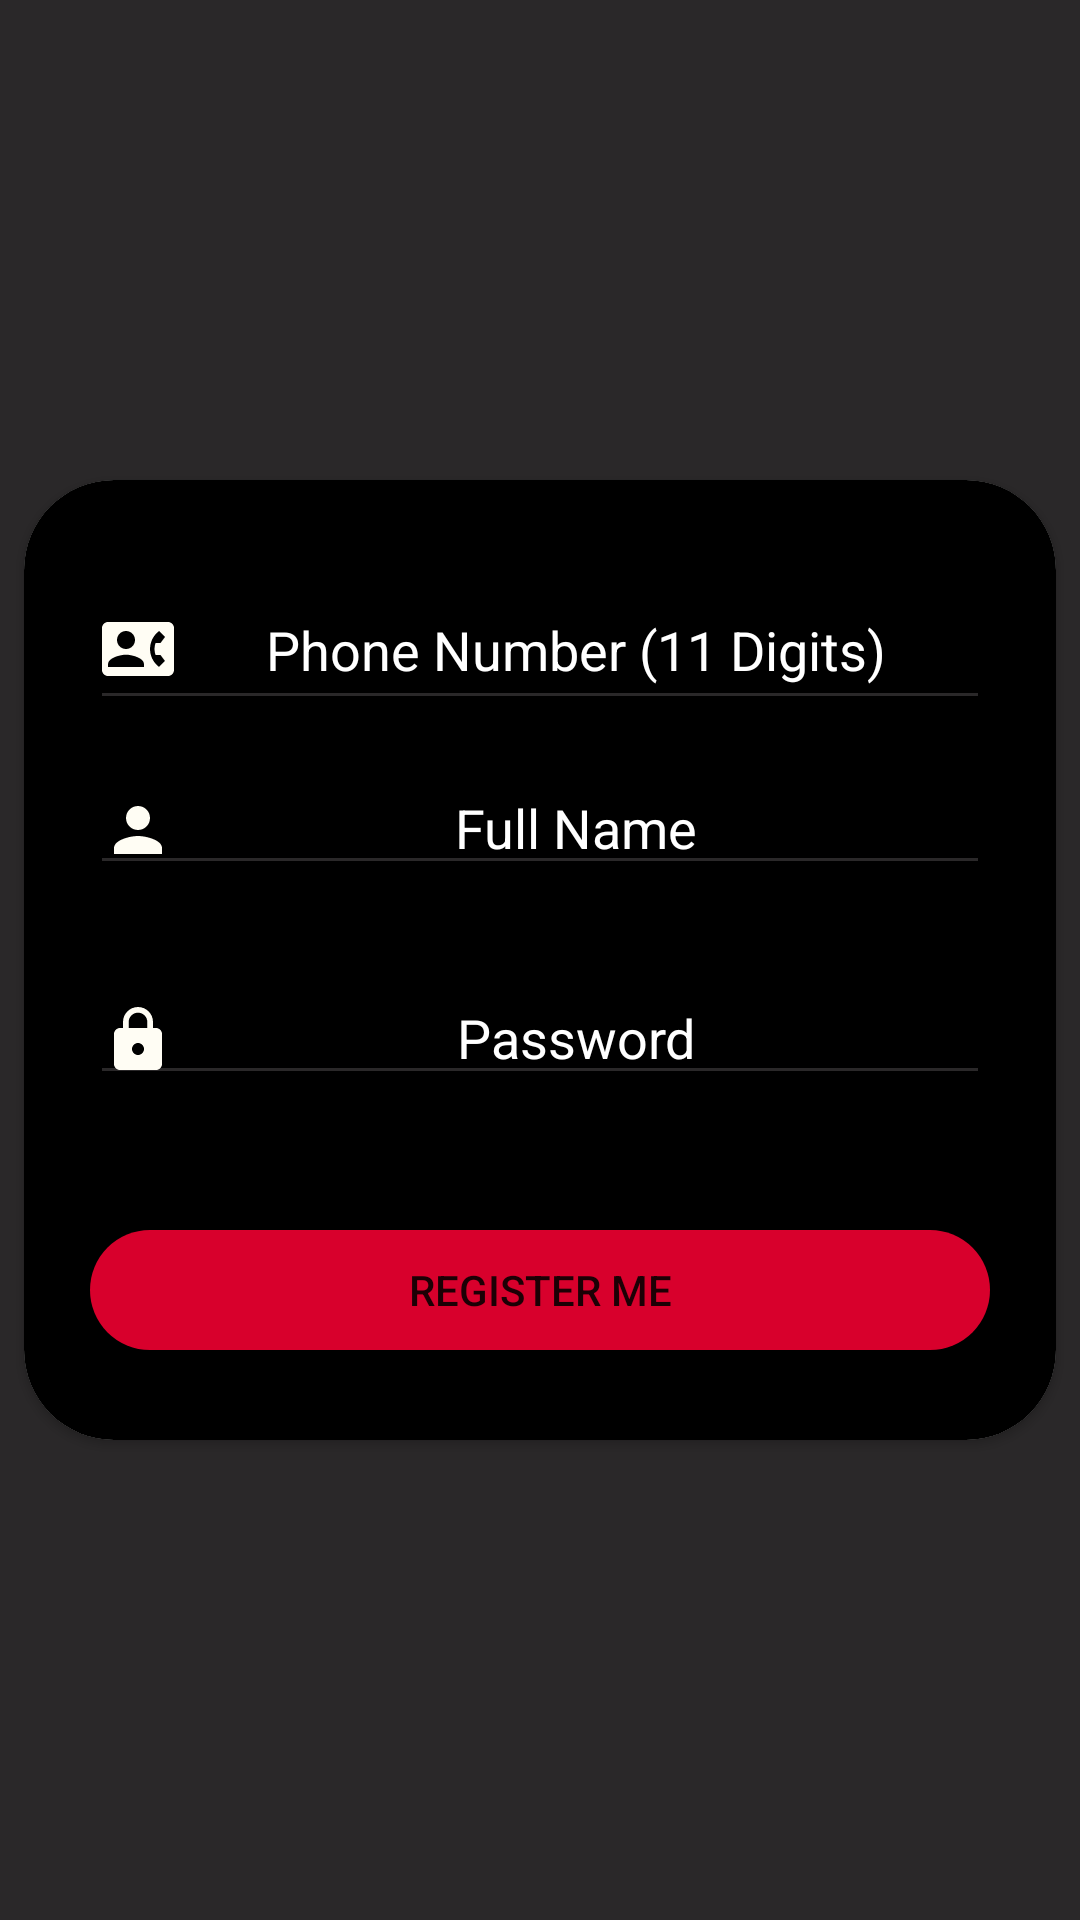

Here is an Android app screen rendered from its layout file. Give the layout XML and the strings, colors and styles it references.
<!-- AndroidManifest.xml: application theme Theme.XpertStudio -->
<!-- res/layout/activity_registeration.xml -->
<?xml version="1.0" encoding="utf-8"?>
<RelativeLayout xmlns:android="http://schemas.android.com/apk/res/android"
    xmlns:app="http://schemas.android.com/apk/res-auto"
    xmlns:tools="http://schemas.android.com/tools"
    android:layout_width="match_parent"
    android:layout_height="match_parent"
    android:gravity="center_vertical"
    tools:context=".Registeration"
    android:background="@color/backgrounddark">


    <androidx.cardview.widget.CardView
        android:layout_width="match_parent"
        android:layout_height="wrap_content"
        app:cardCornerRadius="30dp"

        android:layout_margin="8dp"
        >

        <LinearLayout
            android:layout_width="match_parent"
            android:layout_height="wrap_content"
            android:layout_centerVertical="true"
            android:gravity="center"
            android:background="@color/black"
            android:orientation="vertical">

            <EditText
                android:id="@+id/regID"
                android:layout_marginTop="30dp"
                android:layout_width="300dp"
                android:layout_height="50dp"
                android:backgroundTint="@color/backgrounddark"
                android:drawableLeft="@drawable/phonenumber"
                android:hint="Phone Number (11 Digits)"
                android:inputType="phone"
                android:textAlignment="center"
                android:textColor="@color/white"
                android:textColorHint="@color/white" />

            <EditText
                android:id="@+id/regName"
                android:layout_width="300dp"
                android:layout_height="40dp"
                android:layout_marginVertical="15dp"
                android:backgroundTint="@color/backgrounddark"
                android:drawableLeft="@drawable/fullname"
                android:hint="Full Name"
                android:textAlignment="center"

                android:textColor="@color/white"
                android:textColorHint="@color/white"

                />

            <EditText
                android:id="@+id/regPass"
                android:layout_width="300dp"
                android:layout_height="40dp"
                android:layout_marginVertical="15dp"
                android:backgroundTint="@color/backgrounddark"
                android:drawableLeft="@drawable/lock"
                android:hint="Password"
                android:inputType="textPassword"
                android:textAlignment="center"
                android:textColor="@color/white"
                android:textColorHint="@color/white"

                />

            <Button

                android:id="@+id/RegistrationButton"
                android:layout_width="300dp"
                android:layout_height="40dp"
                android:layout_marginVertical="30dp"
                android:background="@drawable/roundedcorners"
                android:text="Register Me"
                android:textAlignment="center"
                app:backgroundTint="#D8002C"
                />
        </LinearLayout>
    </androidx.cardview.widget.CardView>


</RelativeLayout>
<!-- resources referenced by this layout -->
<resources>
  <color name="backgrounddark">#2A2829</color>
  <color name="black">#FF000000</color>
  <color name="white">#FFFFFFFF</color>
  <!-- drawable fullname (drawable) -->
  <vector android:height="24dp" android:tint="#FFFDF4"
      android:viewportHeight="24" android:viewportWidth="24"
      android:width="24dp" xmlns:android="http://schemas.android.com/apk/res/android">
      <path android:fillColor="@android:color/white" android:pathData="M12,12c2.21,0 4,-1.79 4,-4s-1.79,-4 -4,-4 -4,1.79 -4,4 1.79,4 4,4zM12,14c-2.67,0 -8,1.34 -8,4v2h16v-2c0,-2.66 -5.33,-4 -8,-4z"/>
  </vector>
  <!-- drawable lock (drawable) -->
  <vector android:height="24dp" android:tint="#FFFDF4"
      android:viewportHeight="24" android:viewportWidth="24"
      android:width="24dp" xmlns:android="http://schemas.android.com/apk/res/android">
      <path android:fillColor="@android:color/white" android:pathData="M18,8h-1L17,6c0,-2.76 -2.24,-5 -5,-5S7,3.24 7,6v2L6,8c-1.1,0 -2,0.9 -2,2v10c0,1.1 0.9,2 2,2h12c1.1,0 2,-0.9 2,-2L20,10c0,-1.1 -0.9,-2 -2,-2zM12,17c-1.1,0 -2,-0.9 -2,-2s0.9,-2 2,-2 2,0.9 2,2 -0.9,2 -2,2zM15.1,8L8.9,8L8.9,6c0,-1.71 1.39,-3.1 3.1,-3.1 1.71,0 3.1,1.39 3.1,3.1v2z"/>
  </vector>
  <!-- drawable phonenumber (drawable) -->
  <vector android:height="24dp" android:tint="#FFFDF4"
      android:viewportHeight="24" android:viewportWidth="24"
      android:width="24dp" xmlns:android="http://schemas.android.com/apk/res/android">
      <path android:fillColor="@android:color/white" android:pathData="M22,3L2,3C0.9,3 0,3.9 0,5v14c0,1.1 0.9,2 2,2h20c1.1,0 1.99,-0.9 1.99,-2L24,5c0,-1.1 -0.9,-2 -2,-2zM8,6c1.66,0 3,1.34 3,3s-1.34,3 -3,3 -3,-1.34 -3,-3 1.34,-3 3,-3zM14,18L2,18v-1c0,-2 4,-3.1 6,-3.1s6,1.1 6,3.1v1zM17.85,14h1.64L21,16l-1.99,1.99c-1.31,-0.98 -2.28,-2.38 -2.73,-3.99 -0.18,-0.64 -0.28,-1.31 -0.28,-2s0.1,-1.36 0.28,-2c0.45,-1.62 1.42,-3.01 2.73,-3.99L21,8l-1.51,2h-1.64c-0.22,0.63 -0.35,1.3 -0.35,2s0.13,1.37 0.35,2z"/>
  </vector>
  <!-- drawable roundedcorners (drawable) -->
  <?xml version="1.0" encoding="utf-8"?>
  <shape xmlns:android="http://schemas.android.com/apk/res/android">
  <corners android:radius="99dp" />
  
  </shape>
  <style name="Theme.XpertStudio" parent="Theme.MaterialComponents.DayNight.DarkActionBar">
          
          <item name="colorPrimary">@color/purple_500</item>
          <item name="colorPrimaryVariant">@color/purple_500</item>
          <item name="colorOnPrimary">@color/white</item>
          
          <item name="colorSecondary">@color/teal_200</item>
          <item name="colorSecondaryVariant">@color/teal_700</item>
          <item name="colorOnSecondary">@color/black</item>
          
          <item name="android:statusBarColor" tools:targetApi="l">?attr/colorPrimaryVariant</item>
          
      </style>
  <color name="purple_500">#296c92</color>
  <color name="teal_200">#FF03DAC5</color>
  <color name="teal_700">#FF018786</color>
</resources>
